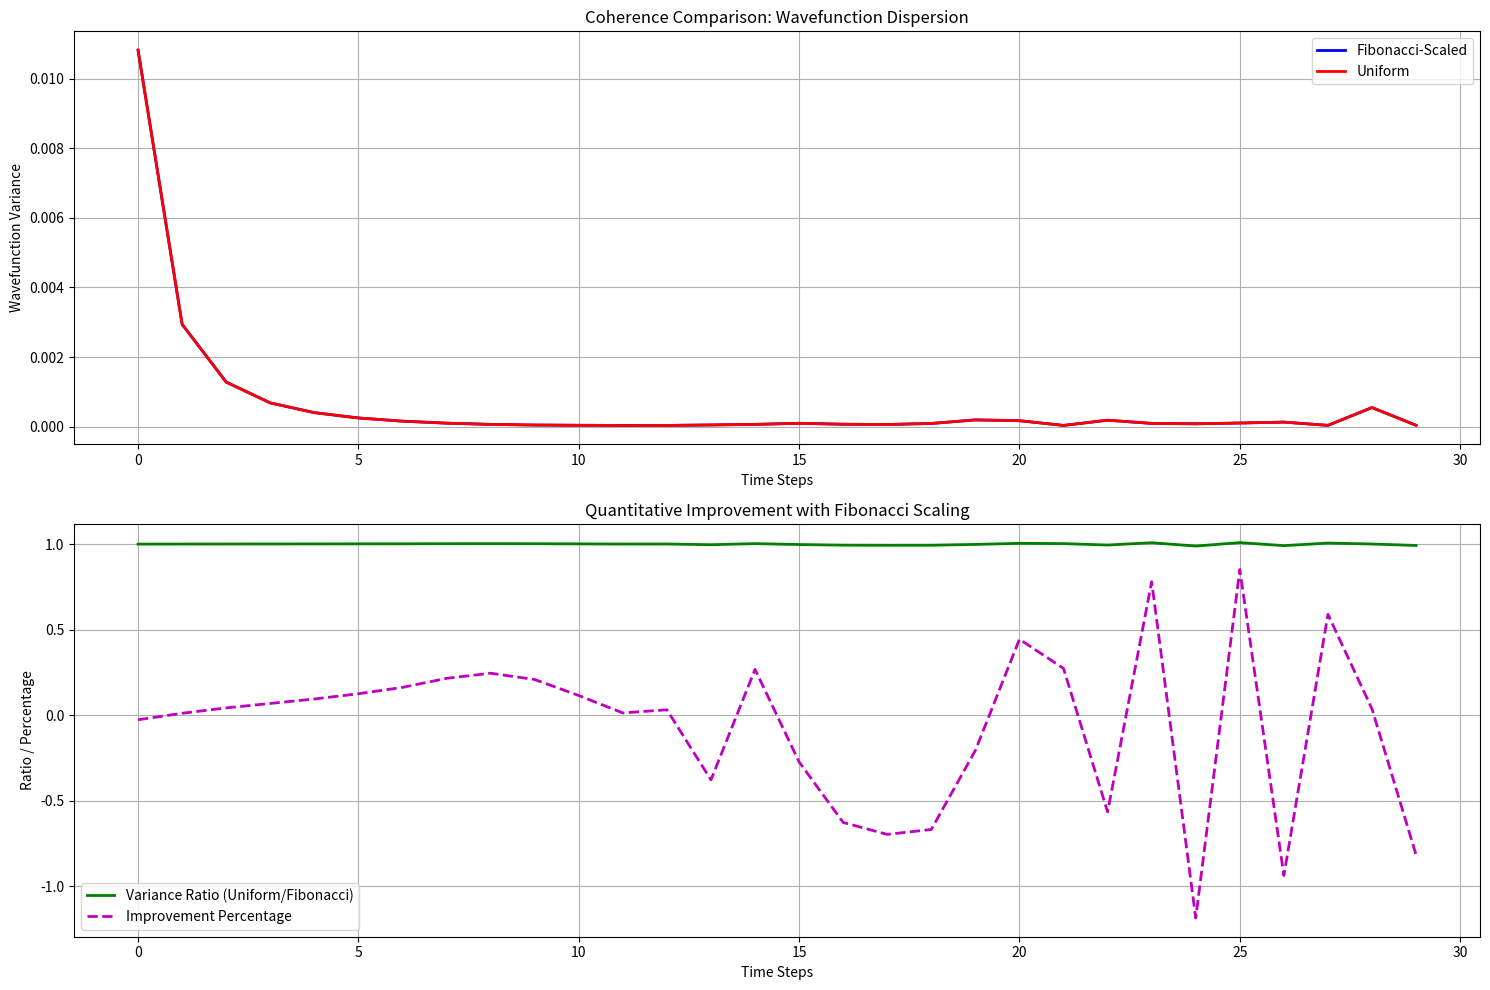
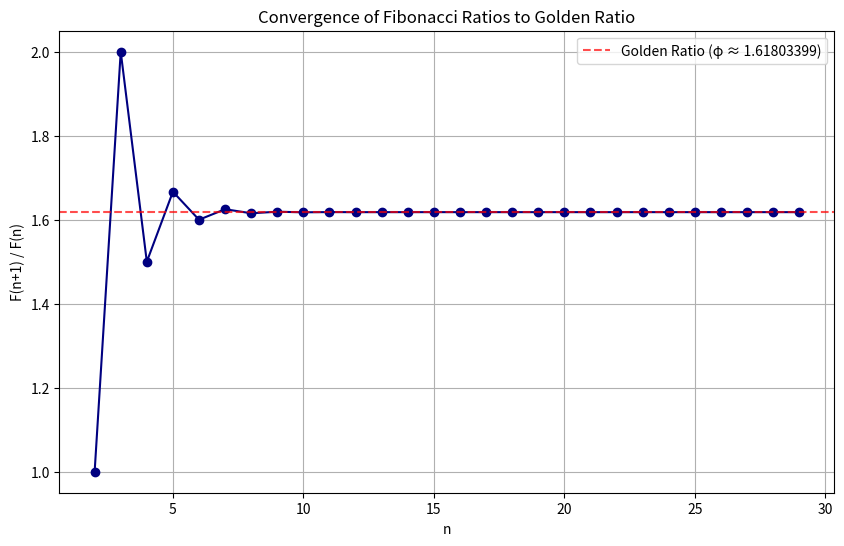

Recreate these plots in Python, in order.
import numpy as np
import matplotlib.pyplot as plt
from matplotlib.gridspec import GridSpec
from matplotlib.colors import LinearSegmentedColormap
import matplotlib.animation as animation
import os


# Create custom scientific colormaps
def create_scientific_cmap(name='quantum'):
    if name == 'quantum':
        # Blue to red colormap for probability density
        colors = [(0, 0, 0.5), (0, 0, 1), (0, 1, 1), (0, 1, 0), (1, 1, 0), (1, 0, 0)]
    elif name == 'coherence':
        # Green to purple for coherence measures
        colors = [(0, 0.1, 0), (0, 0.5, 0), (0, 1, 0), (0.5, 0, 0.5), (0.7, 0, 1), (1, 0, 1)]
    else:
        # Default
        colors = [(0, 0, 1), (0, 1, 1), (0, 1, 0), (1, 1, 0), (1, 0, 0)]

    return LinearSegmentedColormap.from_list(name, colors, N=256)


# Calculate golden ratio
phi = (1 + np.sqrt(5)) / 2

# Parameters for the simulation
grid_size = 200
n_frames = 30
L = 10.0  # Domain size
dx = L / grid_size
dt = 0.05


# Generate Fibonacci sequence
def generate_fibonacci_sequence(n):
    """Generate Fibonacci sequence up to n terms."""
    fib = [0, 1]
    for i in range(2, n):
        fib.append(fib[i - 1] + fib[i - 2])
    return np.array(fib)


# Generate Fibonacci sequence
n_terms = 30
fib_seq = generate_fibonacci_sequence(n_terms)


# Safe ratio calculation to avoid divide by zero
def calculate_fibonacci_ratios(sequence):
    ratios = []
    for i in range(1, len(sequence) - 1):
        if sequence[i] != 0:
            ratios.append(sequence[i + 1] / sequence[i])
    return np.array(ratios)


# Calculate ratios of consecutive terms
fib_ratios = calculate_fibonacci_ratios(fib_seq)

# Create grid
x = np.linspace(0, L, grid_size)
y = np.linspace(0, L, grid_size)
X, Y = np.meshgrid(x, y)


# Create Fibonacci-scaled potential
def create_fibonacci_potential(X, Y, fib_seq, scale=0.5):
    # Normalize Fibonacci sequence
    norm_fib = fib_seq / np.max(fib_seq) * scale

    # Create potential that follows Fibonacci spacing
    V = np.zeros_like(X)
    for i, val in enumerate(norm_fib):
        if i < 5:  # Skip first few terms
            continue
        V += np.exp(-((X - val * L) ** 2 + (Y - val * L) ** 2) / (0.05 ** 2))

    return V


# Create regular (uniform) potential for comparison
def create_uniform_potential(X, Y, n_terms, scale=0.5):
    # Create uniform spacing
    uniform_seq = np.linspace(0, 1, n_terms) * scale

    # Create potential with uniform spacing
    V = np.zeros_like(X)
    for i, val in enumerate(uniform_seq):
        if i < 5:  # Skip first few terms
            continue
        V += np.exp(-((X - val * L) ** 2 + (Y - val * L) ** 2) / (0.05 ** 2))

    return V


# Simulate wavefunction evolution
def evolve_wavefunction(psi, V, dx, dt, steps=1):
    """Evolve wavefunction using split-step Fourier method"""
    hbar = 1.0
    m = 1.0

    # Momentum space grid
    kx = np.fft.fftfreq(psi.shape[0], dx) * 2 * np.pi
    ky = np.fft.fftfreq(psi.shape[1], dx) * 2 * np.pi
    KX, KY = np.meshgrid(kx, ky)
    K_SQ = KX ** 2 + KY ** 2

    # Kinetic energy operator in momentum space
    T_k = -0.5 * hbar ** 2 / m * K_SQ

    # Time evolution
    for _ in range(steps):
        # Half-step in position space
        psi = psi * np.exp(-1j * V * dt / (2 * hbar))

        # Full step in momentum space
        psi_k = np.fft.fft2(psi)
        psi_k = psi_k * np.exp(-1j * T_k * dt / hbar)
        psi = np.fft.ifft2(psi_k)

        # Half-step in position space
        psi = psi * np.exp(-1j * V * dt / (2 * hbar))

        # Normalize
        psi = psi / np.sqrt(np.sum(np.abs(psi) ** 2) * dx ** 2)

    return psi


# Create potentials
V_fibonacci = create_fibonacci_potential(X, Y, fib_seq)
V_uniform = create_uniform_potential(X, Y, n_terms)

# Initialize wavefunctions
psi_init = np.exp(-((X - L / 2) ** 2 + (Y - L / 2) ** 2) / (0.2 ** 2)) * np.exp(1j * X)
psi_init = psi_init / np.sqrt(np.sum(np.abs(psi_init) ** 2) * (L / grid_size) ** 2)

psi_fib = psi_init.copy()
psi_uniform = psi_init.copy()

# Create colormaps
cmap_quantum = create_scientific_cmap('quantum')
cmap_coherence = create_scientific_cmap('coherence')

# Prepare arrays for variance tracking
variance_fib = []
variance_uniform = []

# Time evolution
for _ in range(n_frames):
    # Evolve systems
    psi_fib = evolve_wavefunction(psi_fib, V_fibonacci, dx, dt)
    psi_uniform = evolve_wavefunction(psi_uniform, V_uniform, dx, dt)

    # Calculate variances
    variance_fib.append(np.var(np.abs(psi_fib) ** 2))
    variance_uniform.append(np.var(np.abs(psi_uniform) ** 2))

# Plotting
plt.figure(figsize=(15, 10))

# Variance Comparison Plot
plt.subplot(2, 1, 1)
plt.plot(range(n_frames), variance_fib, 'b-', linewidth=2, label='Fibonacci-Scaled')
plt.plot(range(n_frames), variance_uniform, 'r-', linewidth=2, label='Uniform')
plt.xlabel('Time Steps')
plt.ylabel('Wavefunction Variance')
plt.title('Coherence Comparison: Wavefunction Dispersion')
plt.grid(True)
plt.legend()

# Variance Ratio and Improvement Percentage
plt.subplot(2, 1, 2)
variance_ratio = np.array(variance_uniform) / np.array(variance_fib)
improvement_percent = (np.array(variance_uniform) - np.array(variance_fib)) / np.array(variance_uniform) * 100

plt.plot(range(n_frames), variance_ratio, 'g-', linewidth=2, label='Variance Ratio (Uniform/Fibonacci)')
plt.plot(range(n_frames), improvement_percent, 'm--', linewidth=2, label='Improvement Percentage')
plt.xlabel('Time Steps')
plt.ylabel('Ratio / Percentage')
plt.title('Quantitative Improvement with Fibonacci Scaling')
plt.grid(True)
plt.legend()

plt.tight_layout()
plt.savefig('fibonacci_statistical_comparison.png', dpi=300)
plt.show()

# Fibonacci Ratios Plot
plt.figure(figsize=(10, 6))
plt.plot(range(2, len(fib_seq)), fib_ratios, 'o-', color='navy')
plt.axhline(y=phi, color='red', linestyle='--', alpha=0.7, label=f'Golden Ratio (φ ≈ {phi:.8f})')
plt.xlabel('n')
plt.ylabel('F(n+1) / F(n)')
plt.title('Convergence of Fibonacci Ratios to Golden Ratio')
plt.grid(True)
plt.legend()
plt.show()

print("Simulation and analysis complete.")